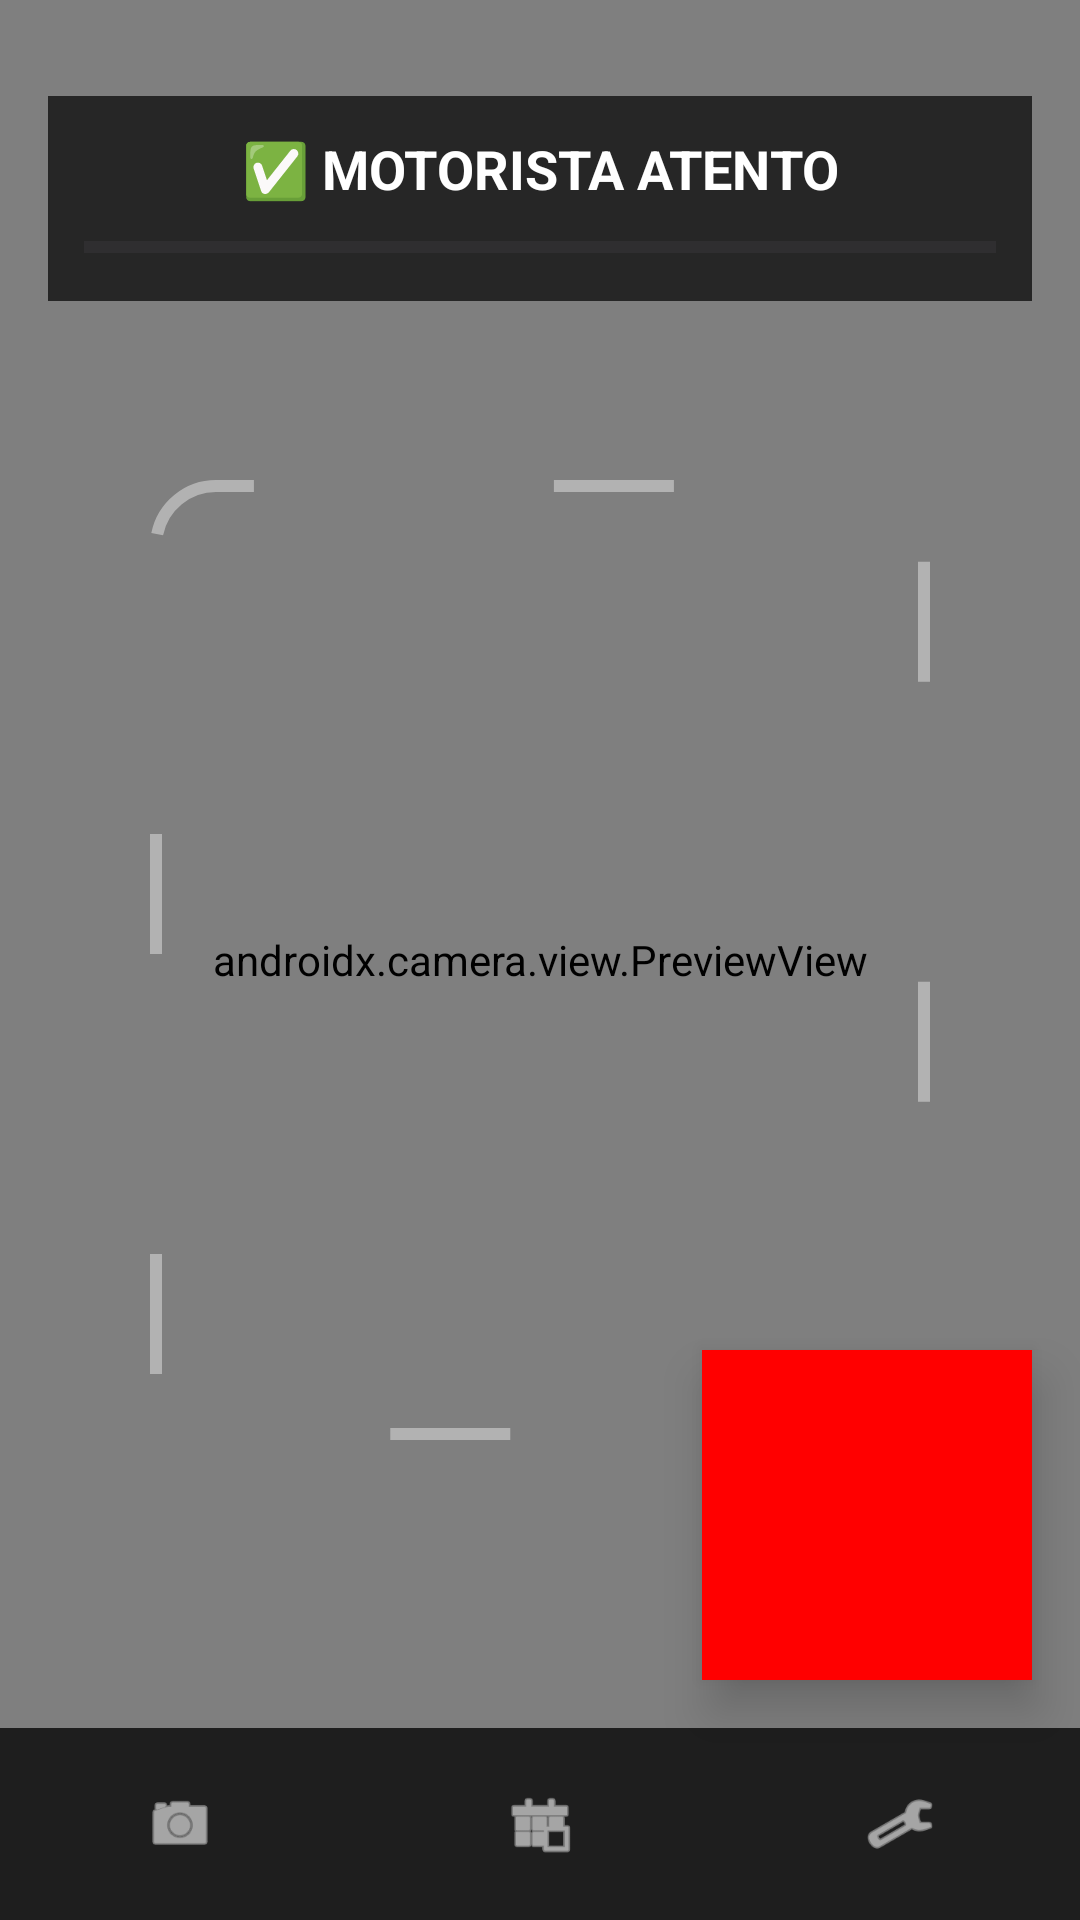

Reconstruct the res/layout file that produces this screen, plus the resources it refers to.
<!-- AndroidManifest.xml: application theme Theme.DrowsinessDetector -->
<!-- res/layout/activity_settings.xml -->
<?xml version="1.0" encoding="utf-8"?>
<androidx.constraintlayout.widget.ConstraintLayout
    xmlns:android="http://schemas.android.com/apk/res/android"
    xmlns:app="http://schemas.android.com/apk/res-auto"
    android:layout_width="match_parent"
    android:layout_height="match_parent"
    android:background="#000000">

    <androidx.camera.view.PreviewView
        android:id="@+id/viewFinder"
        android:layout_width="match_parent"
        android:layout_height="match_parent" />

    <androidx.constraintlayout.widget.ConstraintLayout
        android:id="@+id/layoutMonitoring"
        android:layout_width="match_parent"
        android:layout_height="match_parent"
        android:visibility="visible">

        <View
            android:id="@+id/ivFaceGuide"
            android:layout_width="260dp"
            android:layout_height="320dp"
            android:background="@drawable/focus_border"
            android:alpha="0.4"
            app:layout_constraintTop_toTopOf="parent"
            app:layout_constraintBottom_toBottomOf="parent"
            app:layout_constraintLeft_toLeftOf="parent"
            app:layout_constraintRight_toRightOf="parent" />

        <LinearLayout
            android:id="@+id/statusContainer"
            android:layout_width="match_parent"
            android:layout_height="wrap_content"
            android:orientation="vertical"
            android:layout_marginTop="32dp"
            android:layout_marginHorizontal="16dp"
            android:background="#B3000000"
            android:padding="12dp"
            app:layout_constraintTop_toTopOf="parent">

            <TextView
                android:id="@+id/tvStatus"
                android:layout_width="match_parent"
                android:layout_height="wrap_content"
                android:gravity="center"
                android:text="✅ MOTORISTA ATENTO"
                android:textColor="#FFFFFF"
                android:textSize="18sp"
                android:textStyle="bold" />

            <ProgressBar
                android:id="@+id/pbLiveScore"
                style="?android:attr/progressBarStyleHorizontal"
                android:layout_width="match_parent"
                android:layout_height="12dp"
                android:layout_marginTop="8dp"
                android:max="100"
                android:progress="0"
                android:progressTint="#FFEB3B" />
        </LinearLayout>
    </androidx.constraintlayout.widget.ConstraintLayout>

    <LinearLayout
        android:id="@+id/layoutSettings"
        android:layout_width="match_parent"
        android:layout_height="match_parent"
        android:background="#F2121212"
        android:orientation="vertical"
        android:padding="24dp"
        android:visibility="gone"
        android:clickable="true"
        android:focusable="true">

        <TextView
            android:layout_width="wrap_content"
            android:layout_height="wrap_content"
            android:text="Configurações"
            android:textColor="#FFFFFF"
            android:textSize="28sp"
            android:textStyle="bold"
            android:layout_marginTop="20dp"
            android:layout_marginBottom="32dp"/>

        <TextView
            android:id="@+id/tvSensitivityLabel"
            android:layout_width="wrap_content"
            android:layout_height="wrap_content"
            android:text="Rigor da IA: PADRÃO (0.60)"
            android:textColor="#FFEB3B"
            android:textStyle="bold" />

        <TextView
            android:layout_width="wrap_content"
            android:layout_height="wrap_content"
            android:text="Define a sensibilidade da deteção. Quanto mais alto, mais rápido o alarme dispara ao fechar os olhos."
            android:textColor="#BBBBBB"
            android:textSize="12sp"
            android:layout_marginTop="4dp" />

        <SeekBar
            android:id="@+id/sbSensitivity"
            android:layout_width="match_parent"
            android:layout_height="wrap_content"
            android:layout_marginTop="12dp"
            android:layout_marginBottom="32dp"
            android:max="100"
            android:progress="60"
            android:thumbTint="#FFFFFF" />

        <LinearLayout
            android:layout_width="match_parent"
            android:layout_height="wrap_content"
            android:orientation="horizontal"
            android:background="#1E1E1E"
            android:padding="16dp"
            android:gravity="center_vertical">

            <LinearLayout
                android:layout_width="0dp"
                android:layout_height="wrap_content"
                android:layout_weight="1"
                android:orientation="vertical">
                <TextView
                    android:layout_width="wrap_content"
                    android:layout_height="wrap_content"
                    android:text="Mensagens de Voz"
                    android:textColor="#FFFFFF"
                    android:textSize="18sp"
                    android:textStyle="bold"/>
                <TextView
                    android:layout_width="wrap_content"
                    android:layout_height="wrap_content"
                    android:text="Substitui o alarme por frases faladas pela IA."
                    android:textColor="#BBBBBB"
                    android:textSize="12sp"/>
            </LinearLayout>

            <Switch
                android:id="@+id/switchVoiceMode"
                android:layout_width="wrap_content"
                android:layout_height="wrap_content"
                android:thumbTint="#FFEB3B"/>
        </LinearLayout>

        <TextView
            android:layout_width="match_parent"
            android:layout_height="wrap_content"
            android:layout_marginTop="24dp"
            android:text="Dica: Garanta boa iluminação para evitar falsos positivos."
            android:textColor="#666666"
            android:textSize="11sp"
            android:gravity="center"
            android:fontStyle="italic"/>
    </LinearLayout>

    <LinearLayout
        android:id="@+id/layoutHistory"
        android:layout_width="match_parent"
        android:layout_height="match_parent"
        android:background="#F2121212"
        android:orientation="vertical"
        android:gravity="center"
        android:padding="24dp"
        android:visibility="gone">

        <ImageView
            android:layout_width="80dp"
            android:layout_height="80dp"
            android:src="@android:drawable/ic_menu_recent_history"
            app:tint="#444444"
            android:layout_marginBottom="16dp"/>

        <TextView
            android:layout_width="wrap_content"
            android:layout_height="wrap_content"
            android:text="Relatórios"
            android:textColor="#FFFFFF"
            android:textSize="20sp"
            android:textStyle="bold" />

        <TextView
            android:layout_width="wrap_content"
            android:layout_height="wrap_content"
            android:text="Análise de dados disponível em breve."
            android:textColor="#888888"
            android:textSize="14sp"
            android:layout_marginTop="8dp"/>
    </LinearLayout>

    <ImageView
        android:id="@+id/ivDebugCrop"
        android:layout_width="110dp"
        android:layout_height="110dp"
        android:layout_margin="16dp"
        android:background="#FF0000"
        android:padding="2dp"
        android:scaleType="centerCrop"
        android:elevation="10dp"
        app:layout_constraintBottom_toTopOf="@id/bottomNavigation"
        app:layout_constraintEnd_toEndOf="parent" />

    <com.google.android.material.bottomnavigation.BottomNavigationView
        android:id="@+id/bottomNavigation"
        android:layout_width="match_parent"
        android:layout_height="64dp"
        android:background="#1E1E1E"
        app:itemIconTint="#FFFFFF"
        app:itemTextColor="#FFFFFF"
        app:menu="@menu/bottom_nav_menu"
        app:labelVisibilityMode="unlabeled"
        app:layout_constraintBottom_toBottomOf="parent" />

</androidx.constraintlayout.widget.ConstraintLayout>
<!-- resources referenced by this layout -->
<resources>
  <!-- drawable focus_border (drawable) -->
  <?xml version="1.0" encoding="utf-8"?>
  <shape xmlns:android="http://schemas.android.com/apk/res/android">
      <stroke
          android:width="4dp"
          android:color="#FFFFFF"
          android:dashWidth="40dp"
          android:dashGap="100dp" /> <corners android:radius="20dp" />
  </shape>
  <style name="Theme.DrowsinessDetector" parent="Base.Theme.DrowsinessDetector" />
  <style name="Base.Theme.DrowsinessDetector" parent="Theme.Material3.DayNight.NoActionBar">
          
          
      </style>
</resources>
